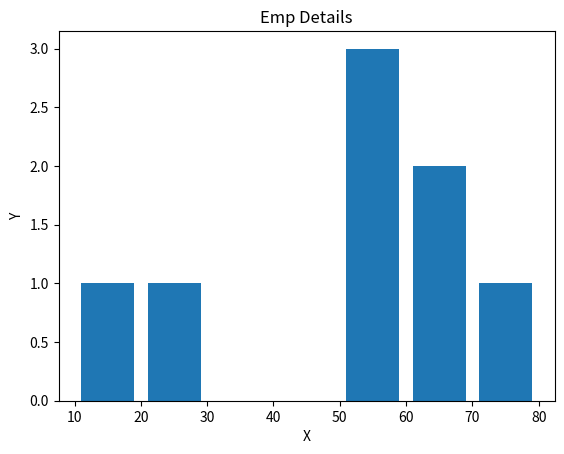

Reproduce this figure in Python.
import matplotlib.pyplot as plt
e=[12,22,3,4,5,5,5,6,6,55,5,56,78,67,87,56,8,7,69]
bins=[10,20,30,40,50,60,70,80]
plt.hist(e,bins,histtype='bar',rwidth=0.8)
plt.xlabel('X')
plt.ylabel('Y')
plt.title("Emp Details")
plt.show()